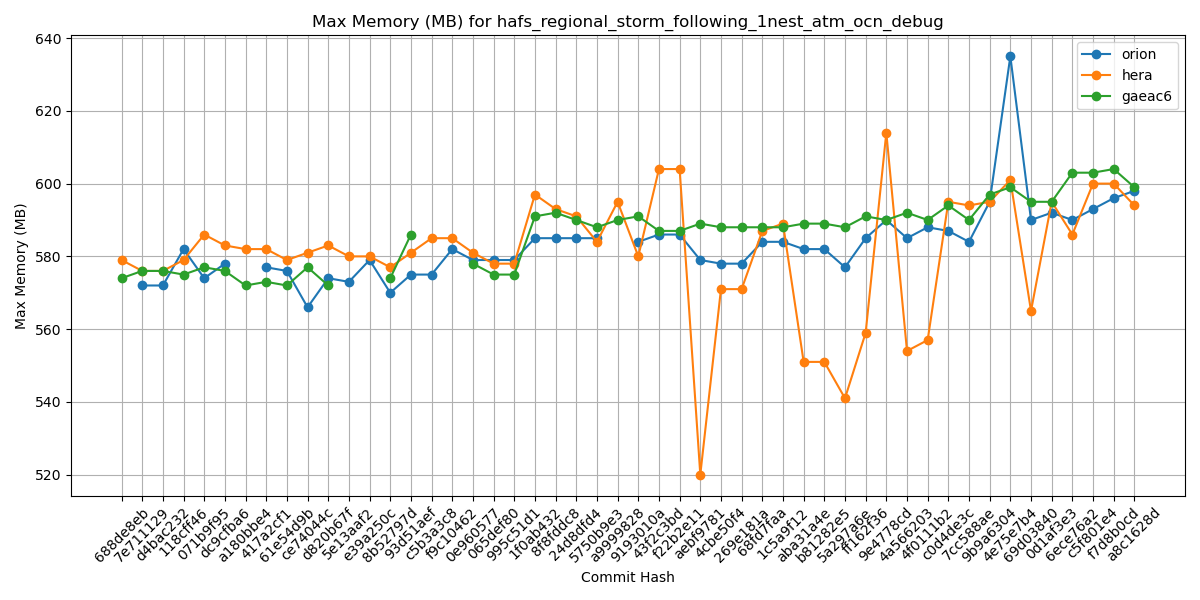

The data file committed next to this chart (first rows):
Hash, orion, hera, gaeac6
688de8eb, , 579, 574
7e711129, 572, 576, 576
d4bac232, 572, 576, 576
118cff46, 582, 579, 575
071b9f95, 574, 586, 577
dc9cfba6, 578, 583, 576
a180bbe4, , 582, 572
417a2cf1, 577, 582, 573
61e54d9b, 576, 579, 572
ce74044c, 566, 581, 577
d820b67f, 574, 583, 572
5e13aaf2, 573, 580, 
e39a250c, 579, 580, 
8b52797d, 570, 577, 574
93d51aef, 575, 581, 586
c5b3a3c8, 575, 585, 
f9c10462, 582, 585, 
0e960577, 579, 581, 578
065def80, 579, 578, 575
995c51d1, 579, 578, 575
1f0ab432, 585, 597, 591
8f8fddc8, 585, 593, 592
24d8dfd4, 585, 591, 590
5750b9e3, 585, 584, 588
a9999828, , 595, 590
9193010a, 584, 580, 591
43f2c3bd, 586, 604, 587
f22b2e11, 586, 604, 587
aebf9781, 579, 520, 589
4cbe50f4, 578, 571, 588
269e181a, 578, 571, 588
68fd7faa, 584, 587, 588
1c5a9f12, 584, 589, 588
aba31a4e, 582, 551, 589
b81282e5, 582, 551, 589
5a297a6e, 577, 541, 588
ff162f36, 585, 559, 591
9e4778cd, 590, 614, 590
4a566203, 585, 554, 592
4f0111b2, 588, 557, 590
c0d4de3c, 587, 595, 594
7cc588ae, 584, 594, 590
9b9a6304, 595, 595, 597
4e75e7b4, 635, 601, 599
69d03840, 590, 565, 595
0d1af3e3, 592, 595, 595
6ece76a2, 590, 586, 603
c5f801e4, 593, 600, 603
f7d8b0cd, 596, 600, 604
a8c1628d, 598, 594, 599
